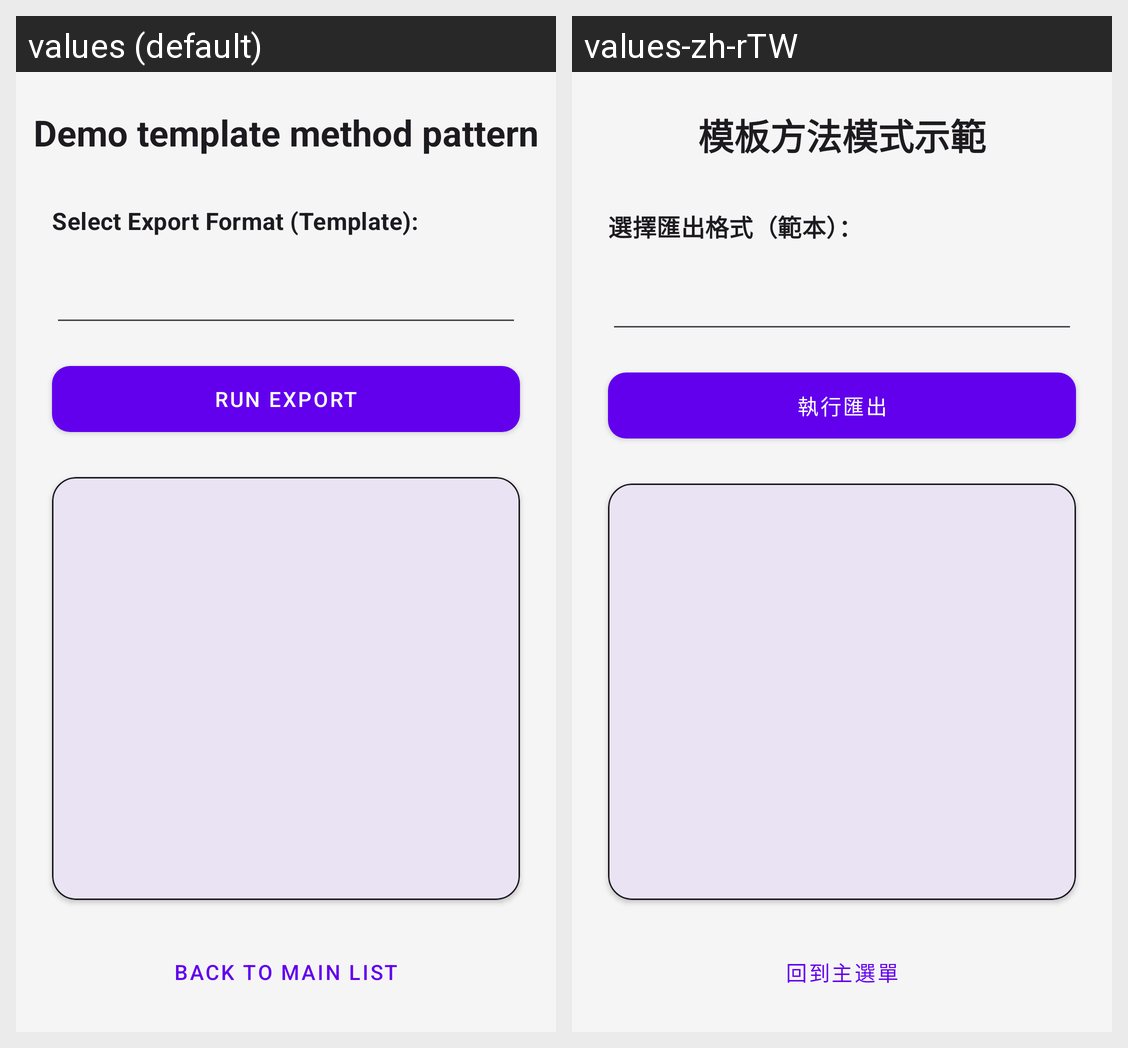

For this localized Android screen grid, give each drawn string resource with its value in every locale shown.
Android screen res/layout/activity_demo_template_start.xml rendered under 2 locales, left to right: values (default), values-zh-rTW. Device: Nexus 5 (rendered at 1080×1920; each locale shown at half size, 540×960, under a caption strip naming it); theme Theme.DesignPatternDemo.
Strings drawn on this screen, with the default value and each locale's value (text and hints the layout hard-codes, and strings that could not be matched under every locale, appear in the picture but are not listed):

title_demo_template
  values: Demo template method pattern
  values-zh-rTW: 模板方法模式示範

demo_template_select_export_format_template_title
  values: Select Export Format (Template):
  values-zh-rTW: 選擇匯出格式（範本）：

btn_template_run_export
  values: Run Export
  values-zh-rTW: 執行匯出

btn_back_to_main_list
  values: Back to Main List
  values-zh-rTW: 回到主選單
